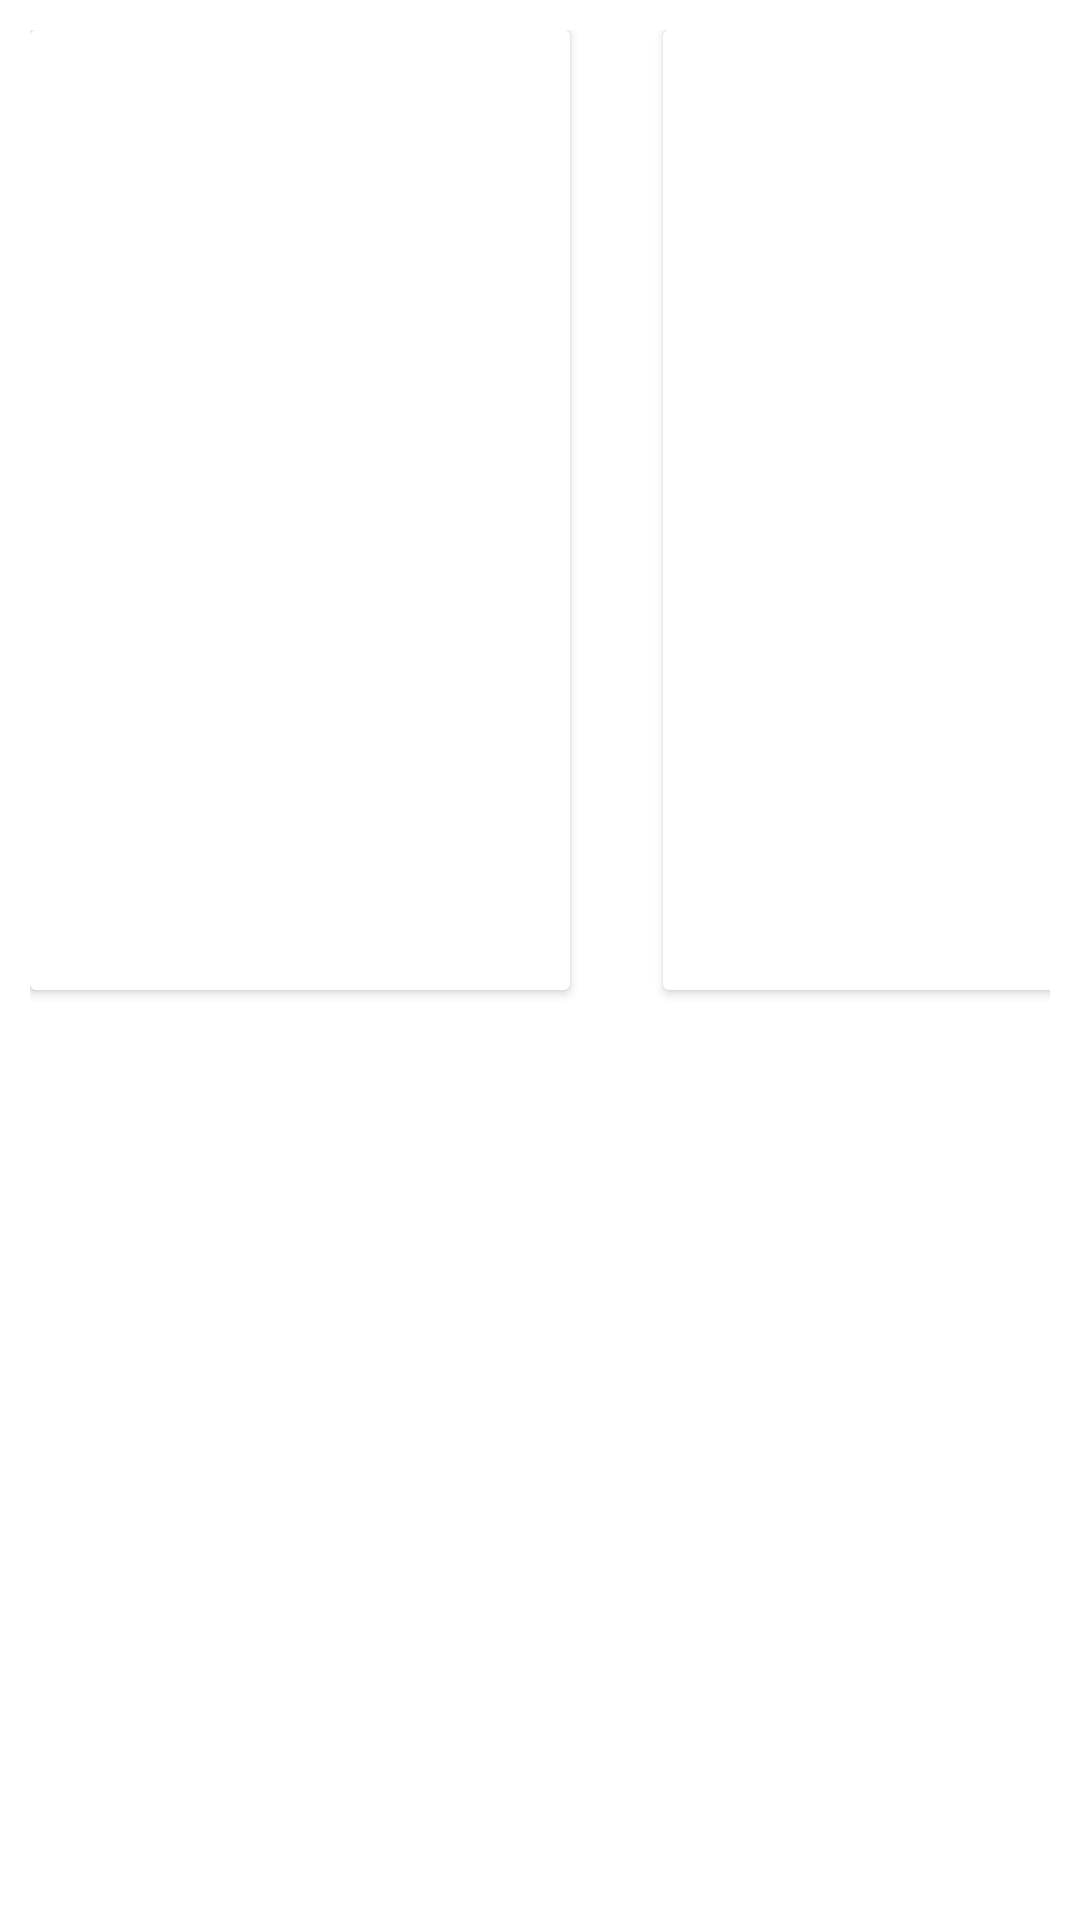

Android layout source for this screen:
<!-- AndroidManifest.xml: application theme Theme.ProyectoTienda -->
<!-- res/layout/layout.xml -->
<?xml version="1.0" encoding="utf-8"?>
<LinearLayout xmlns:android="http://schemas.android.com/apk/res/android"
    android:layout_width="match_parent"
    android:layout_height="match_parent"
    android:orientation="horizontal"
    android:paddingHorizontal="10dp"
    android:paddingVertical="10dp"
    android:paddingRight="10dp">

    <androidx.cardview.widget.CardView
        android:layout_width="180dp"
        android:layout_height="320dp"
        android:layout_marginEnd="31dp">

    </androidx.cardview.widget.CardView>

    <androidx.cardview.widget.CardView
        android:layout_width="180dp"
        android:layout_height="320dp" />

</LinearLayout>
<!-- resources referenced by this layout -->
<resources>
  <style name="Theme.ProyectoTienda" parent="Theme.MaterialComponents.DayNight.DarkActionBar">
          
          <item name="colorPrimary">@color/purple_500</item>
          <item name="colorPrimaryVariant">@color/azul_gris_acio</item>
          <item name="colorOnPrimary">@color/white</item>
          
          <item name="colorSecondary">@color/teal_200</item>
          <item name="colorSecondaryVariant">@color/teal_700</item>
          <item name="colorOnSecondary">@color/black</item>
          
          <item name="android:statusBarColor">?attr/colorPrimaryVariant</item>
          
      </style>
  <color name="purple_500">#FF6200EE</color>
  <color name="azul_gris_acio">#374A63</color>
  <color name="white">#FFFFFFFF</color>
  <color name="teal_200">#FF03DAC5</color>
  <color name="teal_700">#FF018786</color>
  <color name="black">#3E3E40</color>
</resources>
